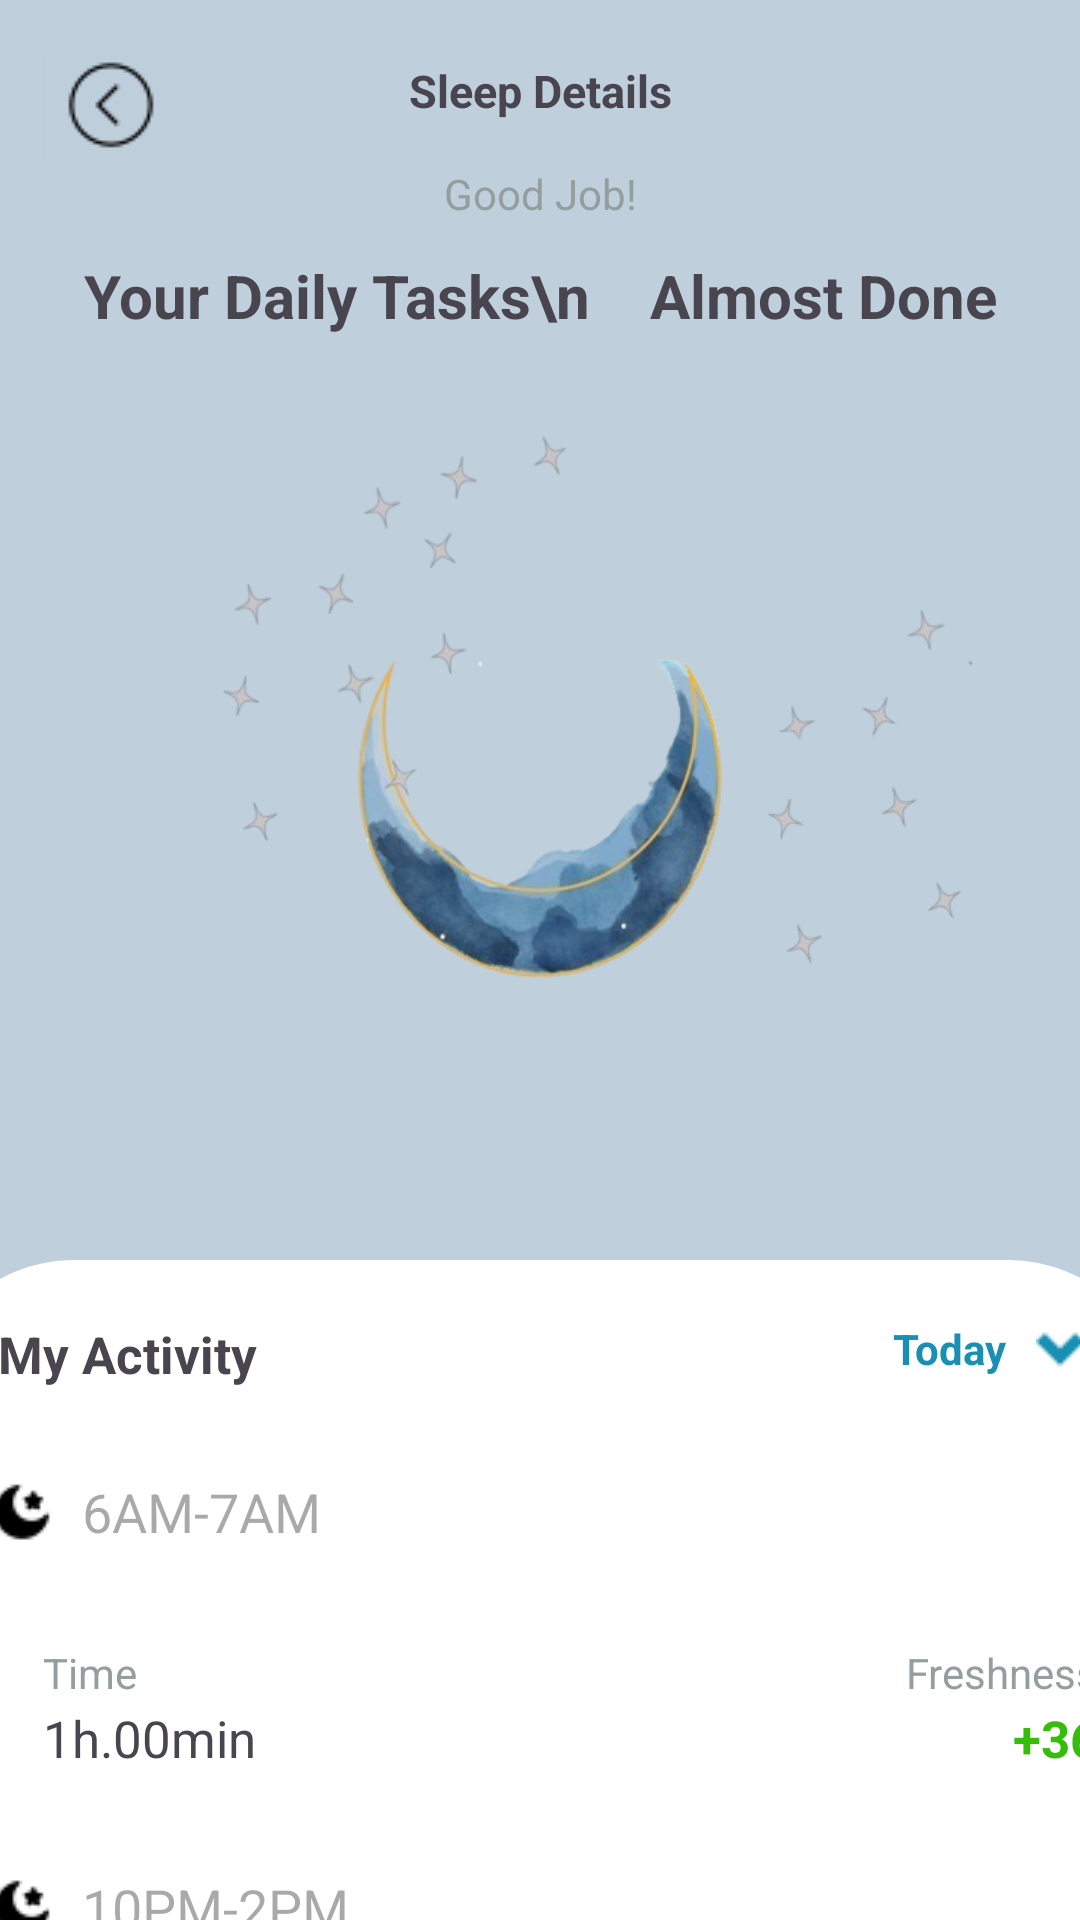

Layout XML and referenced resources for this Android screen:
<!-- AndroidManifest.xml: application theme Theme.Sweatify -->
<!-- res/layout/activity_sleep.xml -->
<?xml version="1.0" encoding="utf-8"?>
<androidx.constraintlayout.widget.ConstraintLayout xmlns:android="http://schemas.android.com/apk/res/android"
    xmlns:app="http://schemas.android.com/apk/res-auto"
    xmlns:tools="http://schemas.android.com/tools"
    android:layout_width="match_parent"
    android:layout_height="match_parent"
    android:background="#2E4B68"
    android:backgroundTint="#bfcfdc">


    <ImageButton
        android:id="@+id/button2"
        android:layout_width="wrap_content"
        android:layout_height="wrap_content"
        android:layout_marginLeft="10dp"
        android:layout_marginTop="10dp"
        android:backgroundTint="#BECEDB"
        android:contentDescription="@string/back_button_description"
        android:src="@drawable/backnav"
        app:layout_constraintLeft_toLeftOf="parent"
        app:layout_constraintTop_toTopOf="parent">

    </ImageButton>

    <TextView
        android:id="@+id/textView20"
        android:layout_width="wrap_content"
        android:layout_height="wrap_content"
        android:layout_marginTop="20dp"
        android:text="Sleep Details"
        android:textSize="15sp"
        android:textStyle="bold"
        app:layout_constraintLeft_toLeftOf="parent"
        app:layout_constraintRight_toRightOf="parent"

        app:layout_constraintTop_toTopOf="parent">

    </TextView>

    <TextView
        android:layout_width="wrap_content"
        android:layout_height="wrap_content"
        android:layout_marginTop="55dp"
        android:text="Good Job!"
        android:textColor="#959E9F"
        app:layout_constraintLeft_toLeftOf="parent"
        app:layout_constraintRight_toRightOf="parent"
        app:layout_constraintTop_toTopOf="parent"></TextView>

    <TextView
        android:id="@+id/textView12"
        android:layout_width="wrap_content"
        android:layout_height="wrap_content"
        android:layout_marginTop="85dp"
        android:text="Your Daily Tasks\n    Almost Done"
        android:textSize="20dp"
        android:textStyle="bold"
        app:layout_constraintLeft_toLeftOf="parent"
        app:layout_constraintRight_toRightOf="parent"
        app:layout_constraintTop_toTopOf="parent">

    </TextView>


    <androidx.constraintlayout.widget.ConstraintLayout
        android:layout_width="412dp"
        android:layout_height="220dp"
        android:background="@drawable/waterseccard"
        app:layout_constraintBottom_toBottomOf="parent"
        app:layout_constraintLeft_toLeftOf="parent"
        app:layout_constraintRight_toRightOf="parent">

        <TextView
            android:id="@+id/textView9"
            android:layout_width="wrap_content"
            android:layout_height="wrap_content"
            android:layout_marginLeft="40dp"
            android:layout_marginTop="280dp"
            android:text="4h.10min"
            android:textSize="17sp"
            app:layout_constraintLeft_toLeftOf="parent"
            app:layout_constraintTop_toTopOf="parent" />

        <TextView
            android:id="@+id/textView3"
            android:layout_width="wrap_content"
            android:layout_height="wrap_content"
            android:layout_marginLeft="40dp"
            android:layout_marginTop="260dp"
            android:text="Time"
            android:textColor="#959E9F"
            app:layout_constraintLeft_toLeftOf="parent"
            app:layout_constraintTop_toTopOf="parent" />

        <TextView
            android:id="@+id/textView11"
            android:layout_width="wrap_content"
            android:layout_height="wrap_content"
            android:layout_marginTop="280dp"
            android:layout_marginRight="25dp"
            android:text="+36"
            android:textColor="#FD0F0F"
            android:textSize="17sp"
            android:textStyle="bold"
            app:layout_constraintRight_toRightOf="parent"
            app:layout_constraintTop_toTopOf="parent" />

        <EditText
            android:id="@+id/editTextText"
            android:layout_width="wrap_content"
            android:layout_height="wrap_content"
            android:layout_marginLeft="23dp"
            android:layout_marginTop="192dp"
            android:background="@color/white"
            android:drawableStart="@drawable/moonicon"
            android:drawablePadding="10dp"
            android:ems="10"
            android:hint="10PM-2PM"
            android:inputType="text"
            android:minWidth="48dp"
            android:minHeight="48dp"
            android:text=""
            app:layout_constraintLeft_toLeftOf="parent"
            app:layout_constraintTop_toTopOf="parent"

            >

        </EditText>

        <TextView
            android:id="@+id/textView10"
            android:layout_width="wrap_content"
            android:layout_height="wrap_content"
            android:layout_marginTop="260dp"
            android:layout_marginRight="25dp"
            android:text="Freshness"
            android:textColor="#959E9F"
            app:layout_constraintRight_toRightOf="parent"
            app:layout_constraintTop_toTopOf="parent" />

        <TextView
            android:id="@+id/textView14"
            android:layout_width="wrap_content"
            android:layout_height="wrap_content"
            android:layout_marginLeft="25dp"
            android:layout_marginTop="20dp"
            android:text="@string/My_Activity"
            android:textSize="17dp"
            android:textStyle="bold"
            app:layout_constraintLeft_toLeftOf="parent"
            app:layout_constraintTop_toTopOf="parent"
            tools:layout_editor_absoluteX="8dp"
            tools:layout_editor_absoluteY="62dp" />

        <TextView
            android:id="@+id/textView13"
            android:layout_width="wrap_content"
            android:layout_height="wrap_content"
            android:layout_marginTop="20dp"
            android:layout_marginRight="25dp"
            android:backgroundTint="#2E4B68"
            android:drawableEnd="@drawable/moondown"
            android:drawablePadding="10dp"
            android:text="Today"
            android:textAlignment="textEnd"
            android:textColor="#198FB4"
            android:textStyle="bold"
            app:layout_constraintRight_toRightOf="parent"
            app:layout_constraintTop_toTopOf="parent" />

        <EditText
            android:id="@+id/editTextText3"
            android:layout_width="wrap_content"
            android:layout_height="wrap_content"
            android:layout_marginLeft="23dp"
            android:layout_marginTop="60dp"
            android:background="@color/white"
            android:drawableStart="@drawable/moonicon"
            android:drawablePadding="10dp"
            android:ems="10"
            android:hint="6AM-7AM"
            android:inputType="text"
            android:minWidth="48dp"
            android:minHeight="48dp"
            android:text=""
            app:layout_constraintLeft_toLeftOf="parent"
            app:layout_constraintTop_toTopOf="parent"

            >

        </EditText>

        <TextView
            android:id="@+id/textView16"
            android:layout_width="wrap_content"
            android:layout_height="wrap_content"
            android:layout_marginLeft="40dp"
            android:layout_marginTop="148dp"
            android:text="1h.00min"
            android:textSize="17sp"
            app:layout_constraintLeft_toLeftOf="parent"
            app:layout_constraintTop_toTopOf="parent" />

        <TextView
            android:id="@+id/textView15"
            android:layout_width="wrap_content"
            android:layout_height="wrap_content"
            android:layout_marginLeft="40dp"
            android:layout_marginTop="128dp"
            android:text="Time"
            android:textColor="#959E9F"
            app:layout_constraintLeft_toLeftOf="parent"
            app:layout_constraintTop_toTopOf="parent" />

        <TextView
            android:id="@+id/textView18"
            android:layout_width="wrap_content"
            android:layout_height="wrap_content"
            android:layout_marginTop="148dp"
            android:layout_marginRight="20dp"
            android:text="+36"
            android:textColor="#34BD09"
            android:textSize="17sp"
            android:textStyle="bold"
            app:layout_constraintRight_toRightOf="parent"
            app:layout_constraintTop_toTopOf="parent" />

        <TextView
            android:id="@+id/textView17"
            android:layout_width="wrap_content"
            android:layout_height="wrap_content"
            android:layout_marginTop="128dp"
            android:layout_marginRight="20dp"
            android:text="Freshness"
            android:textColor="#959E9F"
            app:layout_constraintRight_toRightOf="parent"
            app:layout_constraintTop_toTopOf="parent" />
    </androidx.constraintlayout.widget.ConstraintLayout>

    <androidx.constraintlayout.widget.ConstraintLayout
        android:layout_width="288dp"
        android:layout_height="238dp"
        android:layout_marginTop="140dp"
        android:background="@drawable/moonwall2"
        app:layout_constraintLeft_toLeftOf="parent"
        app:layout_constraintRight_toRightOf="parent"
        app:layout_constraintTop_toTopOf="parent"

        >


    </androidx.constraintlayout.widget.ConstraintLayout>


</androidx.constraintlayout.widget.ConstraintLayout>
<!-- resources referenced by this layout -->
<resources>
  <color name="white">#FFFFFFFF</color>
  <!-- drawable backnav: png bitmap (drawable, 570 bytes) -->
  <!-- drawable moondown: png bitmap (drawable, 221 bytes) -->
  <!-- drawable moonicon: png bitmap (drawable, 375 bytes) -->
  <!-- drawable moonwall2: png bitmap (drawable, 70533 bytes) -->
  <!-- drawable waterseccard (drawable) -->
  <?xml version="1.0" encoding="utf-8"?>
  <selector xmlns:android="http://schemas.android.com/apk/res/android">
      <item>
          <shape android:shape="rectangle">
              <solid android:color="@color/white"/>
              <corners
                  android:topLeftRadius="50dp"
                  android:topRightRadius="50dp">
  
              </corners>
  
  
          </shape>
      </item>
  </selector>
  <string name="My_Activity">My Activity</string>
  <string name="back_button_description">Go back</string>
  <style name="Theme.Sweatify" parent="Base.Theme.Sweatify" />
  <style name="Base.Theme.Sweatify" parent="Theme.Material3.DayNight.NoActionBar">
          
          
      </style>
</resources>
